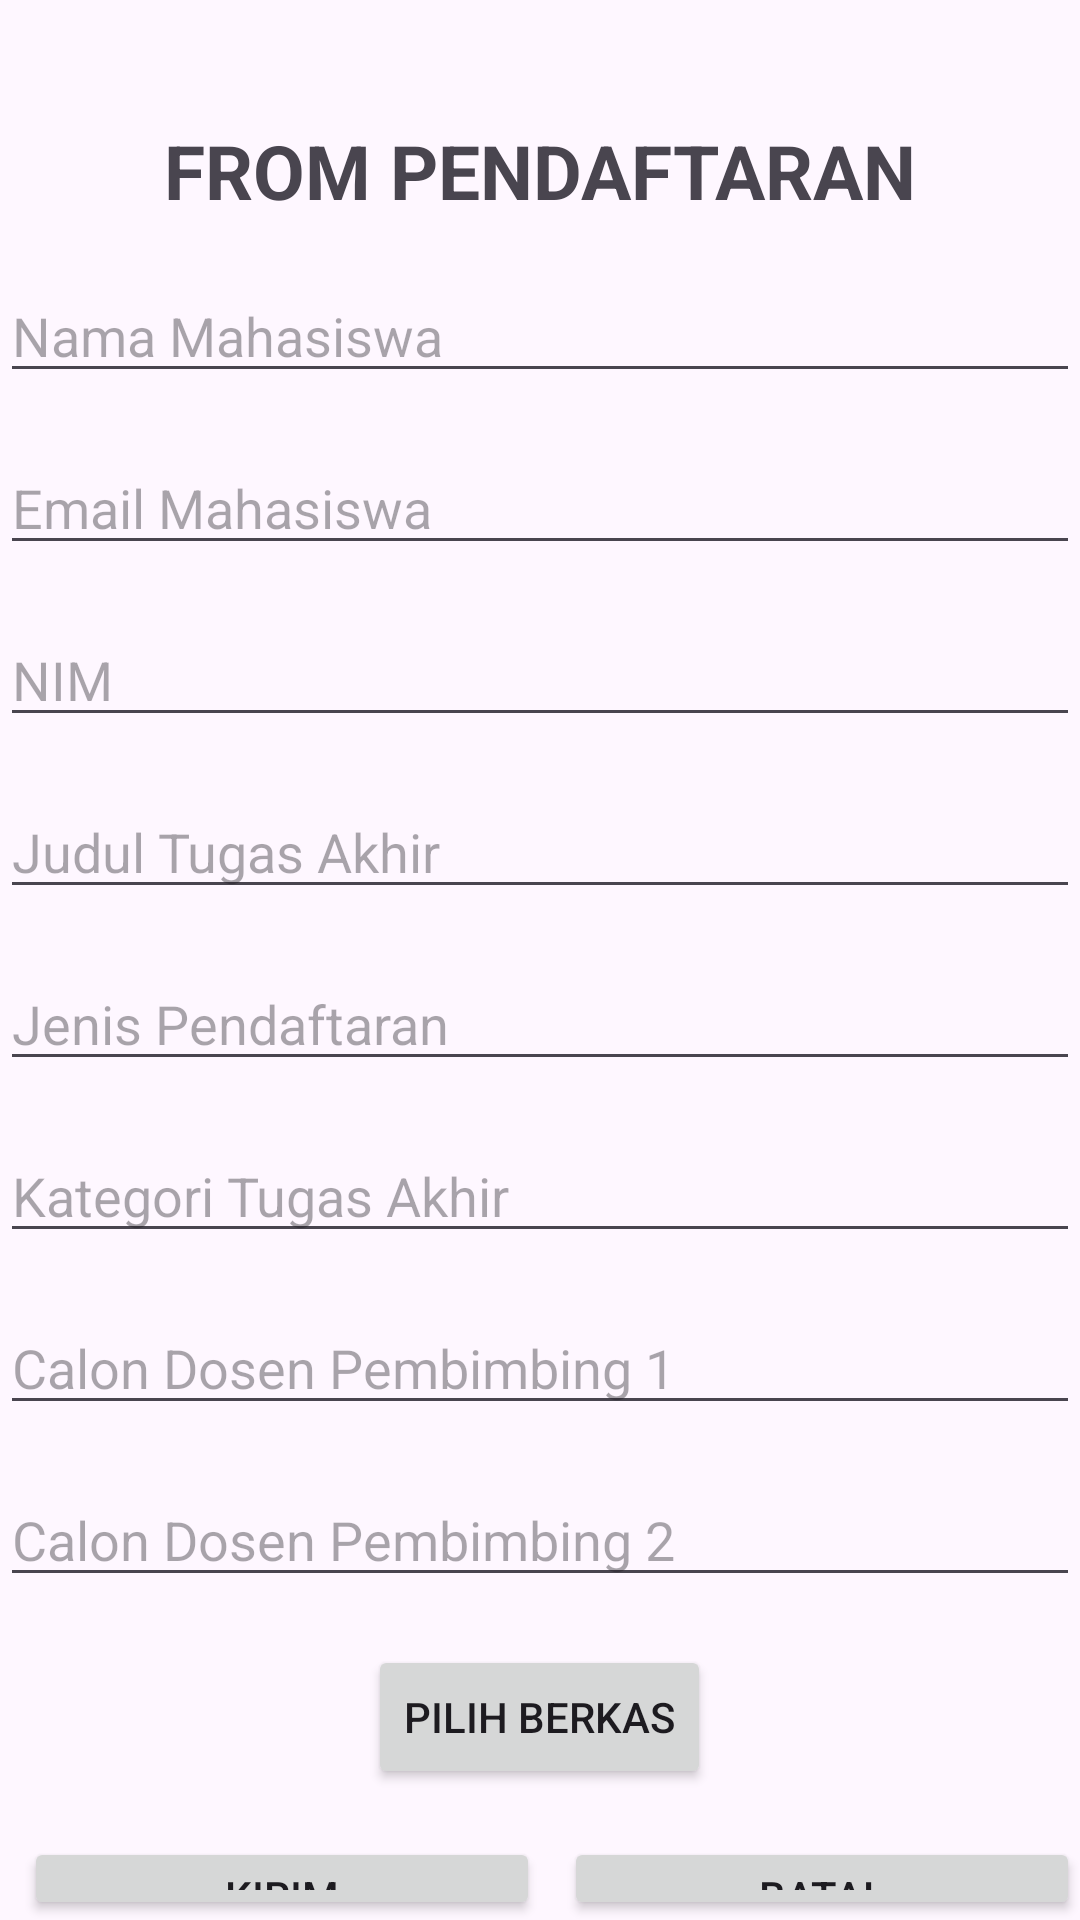

This screen was rendered from an Android layout file. Write that file and the resources it references.
<!-- AndroidManifest.xml: application theme Theme.Utsnabiladatatif -->
<!-- res/layout/from.xml -->
<?xml version="1.0" encoding="utf-8"?>
<RelativeLayout xmlns:android="http://schemas.android.com/apk/res/android"
    xmlns:tools="http://schemas.android.com/tools"
    android:layout_width="match_parent"
    android:layout_height="match_parent"
    tools:context=".frompage">

    <TextView
        android:id="@+id/textViewJenisPendaftaran"
        android:layout_width="match_parent"
        android:layout_height="wrap_content"
        android:layout_centerHorizontal="true"
        android:layout_marginTop="40dp"
        android:text="FROM PENDAFTARAN"
        android:textAlignment="center"
        android:textSize="25dp"
        android:textStyle="bold" />

    
    <EditText
        android:id="@+id/editTextNamaMahasiswa"
        android:layout_width="match_parent"
        android:layout_height="wrap_content"
        android:layout_below="@id/textViewJenisPendaftaran"
        android:layout_marginTop="16dp"
        android:hint="Nama Mahasiswa"
        android:inputType="text" />

    
    <EditText
        android:id="@+id/editTextEmailMahasiswa"
        android:layout_width="match_parent"
        android:layout_height="wrap_content"
        android:layout_below="@id/editTextNamaMahasiswa"
        android:layout_marginTop="16dp"
        android:hint="Email Mahasiswa"
        android:inputType="textEmailAddress" />

    
    <EditText
        android:id="@+id/editTextNim"
        android:layout_width="match_parent"
        android:layout_height="wrap_content"
        android:layout_below="@id/editTextEmailMahasiswa"
        android:layout_marginTop="16dp"
        android:hint="NIM"
        android:inputType="text" />

    
    <EditText
        android:id="@+id/editTextJudulTugasAkhir"
        android:layout_width="match_parent"
        android:layout_height="wrap_content"
        android:layout_below="@id/editTextNim"
        android:layout_marginTop="16dp"
        android:hint="Judul Tugas Akhir"
        android:inputType="text" />

    
    <EditText
        android:id="@+id/editTextJenisPendaftaran"
        android:layout_width="match_parent"
        android:layout_height="wrap_content"
        android:layout_below="@id/editTextJudulTugasAkhir"
        android:layout_marginTop="16dp"
        android:hint="Jenis Pendaftaran" />

    
    <EditText
        android:id="@+id/editTextKategoriTugasAkhir"
        android:layout_width="match_parent"
        android:layout_height="wrap_content"
        android:layout_below="@id/editTextJenisPendaftaran"
        android:layout_marginTop="16dp"
        android:hint="Kategori Tugas Akhir" />

    
    <EditText
        android:id="@+id/editTextDosenPembimbing1"
        android:layout_width="match_parent"
        android:layout_height="wrap_content"
        android:layout_below="@id/editTextKategoriTugasAkhir"
        android:layout_marginTop="16dp"
        android:hint="Calon Dosen Pembimbing 1" />

    
    <EditText
        android:id="@+id/editTextDosenPembimbing2"
        android:layout_width="match_parent"
        android:layout_height="wrap_content"
        android:layout_below="@id/editTextDosenPembimbing1"
        android:layout_marginTop="16dp"
        android:hint="Calon Dosen Pembimbing 2" />

    
    <Button
        android:id="@+id/buttonChooseFile"
        android:layout_width="wrap_content"
        android:layout_height="wrap_content"
        android:layout_below="@id/editTextDosenPembimbing2"
        android:layout_centerHorizontal="true"
        android:layout_marginTop="16dp"
        android:text="Pilih Berkas" />

    
    <LinearLayout
        android:layout_width="match_parent"
        android:layout_height="wrap_content"
        android:layout_below="@id/buttonChooseFile"
        android:layout_centerHorizontal="true"
        android:layout_marginTop="16dp"
        android:orientation="horizontal">

        <Button
            android:id="@+id/buttonSubmit"
            android:layout_width="0dp"
            android:layout_height="wrap_content"
            android:layout_marginStart="8dp"
            android:layout_weight="1"
            android:text="Kirim" />

        <Button
            android:id="@+id/buttonCancel"
            android:layout_width="0dp"
            android:layout_height="wrap_content"
            android:layout_marginStart="8dp"
            android:layout_weight="1"
            android:text="Batal" />
    </LinearLayout>
</RelativeLayout>
<!-- resources referenced by this layout -->
<resources>
  <style name="Theme.Utsnabiladatatif" parent="Base.Theme.Utsnabiladatatif" />
  <style name="Base.Theme.Utsnabiladatatif" parent="Theme.Material3.DayNight.NoActionBar">
          
          
      </style>
</resources>
